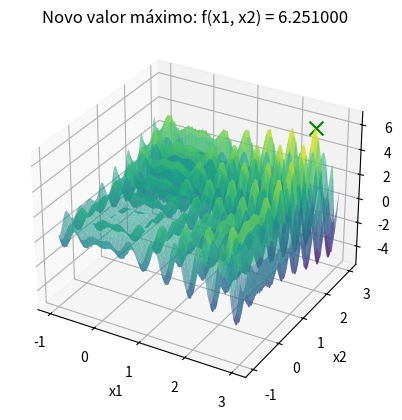

The script that saved this image:
import time
import numpy as np
import matplotlib.pyplot as plt
from mpl_toolkits.mplot3d import Axes3D
from collections import Counter

# Função a ser maximizada
def f(x):
    x1, x2 = x[0], x[1]
    return x1 * np.sin(4 * np.pi * x1) - x2 * np.sin(4 * np.pi * x2 + np.pi) + 1

# Função para gerar novos candidatos aleatórios dentro do domínio [-1, 3]
def gerar_candidato():
    x1_new = np.random.uniform(-1, 3)
    x2_new = np.random.uniform(-1, 3)
    return [x1_new, x2_new]

# Função para mostrar o gráfico ao encontrar um novo valor máximo
def mostrar_grafico(x_opt, f_opt):
    x1_range = np.linspace(-1, 3, 400)
    x2_range = np.linspace(-1, 3, 400)
    x1_grid, x2_grid = np.meshgrid(x1_range, x2_range)
    z_grid = f([x1_grid, x2_grid])

    fig = plt.figure()
    ax = fig.add_subplot(111, projection='3d')
    ax.plot_surface(x1_grid, x2_grid, z_grid, cmap='viridis', alpha=0.6)
    ax.scatter(x_opt[0], x_opt[1], f_opt, color='g', marker='x', s=100)  
    ax.set_xlabel('x1')
    ax.set_ylabel('x2')
    ax.set_zlabel('f(x1, x2)')
    plt.title(f'Novo valor máximo: f(x1, x2) = {f_opt:.6f}')
    plt.show()

# Função para executar o Global Random Search (GRS) para maximização
def global_random_search(n_iterations):
    x_opt = gerar_candidato()  # Solução inicial aleatória
    f_opt = f(x_opt)
    
    for i in range(n_iterations):
        # Gerar um novo candidato aleatório no espaço total de busca
        x_cand = gerar_candidato()
        f_cand = f(x_cand)
        
        # Se o novo candidato for melhor, atualizamos a solução
        if f_cand > f_opt:
            x_opt = x_cand
            f_opt = f_cand

    return [round(x, 3) for x in x_opt], round(f_opt, 3)

# parâmetros
n_iterations = 10000  
R = 100

resultados = []
melhor_solucao = None
melhor_valor = float('-inf')
tempo_total_inicio = time.time()

# Executar o algoritmo Global Random Search (GRS)
for r in range(R):
    print(f"\nExecução {r + 1}/{R}:")
    x_result, f_result = global_random_search(n_iterations)
    
    resultados.append(f_result)
    print(f"Rodada {r + 1}: Solução = {x_result}, f(x) = {f_result}")

    # Se o resultado atual for melhor que o melhor valor global até agora, exibir o gráfico
    if f_result > melhor_valor:
        melhor_valor = f_result
        melhor_solucao = x_result
        # Mostrar o gráfico quando uma nova solução melhor for encontrada

tempo_total_fim = time.time()
tempo_total = tempo_total_fim - tempo_total_inicio

# Exibir a melhor solução encontrada após todas as execuções
print(f"\nMelhor solução encontrada: x1 = {melhor_solucao[0]}, x2 = {melhor_solucao[1]}")
print(f"Valor máximo da função: {melhor_valor}")
mostrar_grafico(melhor_solucao, melhor_valor)

resultado_mais_frequente = Counter(resultados).most_common(1)[0]

# Exibir o resultado mais frequente
print(f"O resultado mais frequente foi {resultado_mais_frequente[0]} encontrado {resultado_mais_frequente[1]} vezes.")
print(f"\nTempo total de execução: {tempo_total:.4f} segundos")
